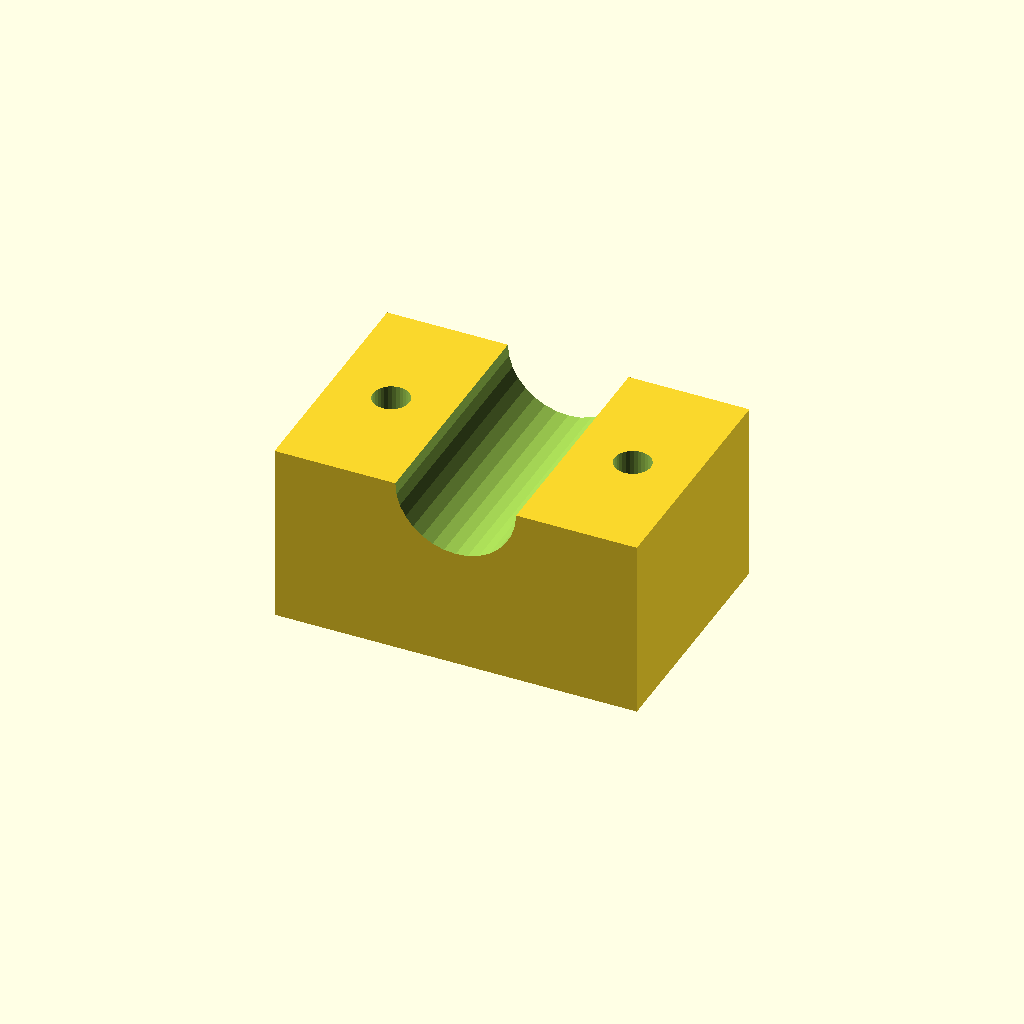
Cell 1: the model at its default parameters.
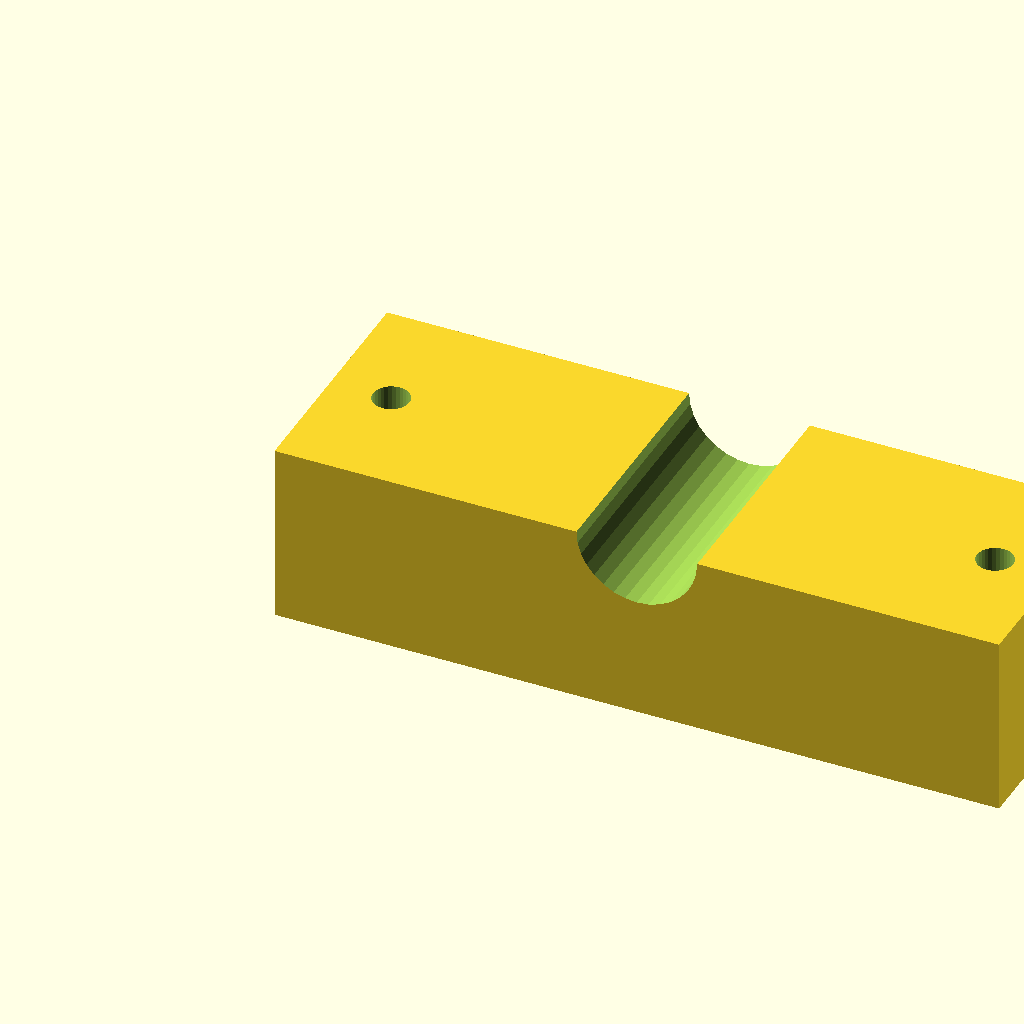
Cell 2: blk_l = 120 (everything else at default).
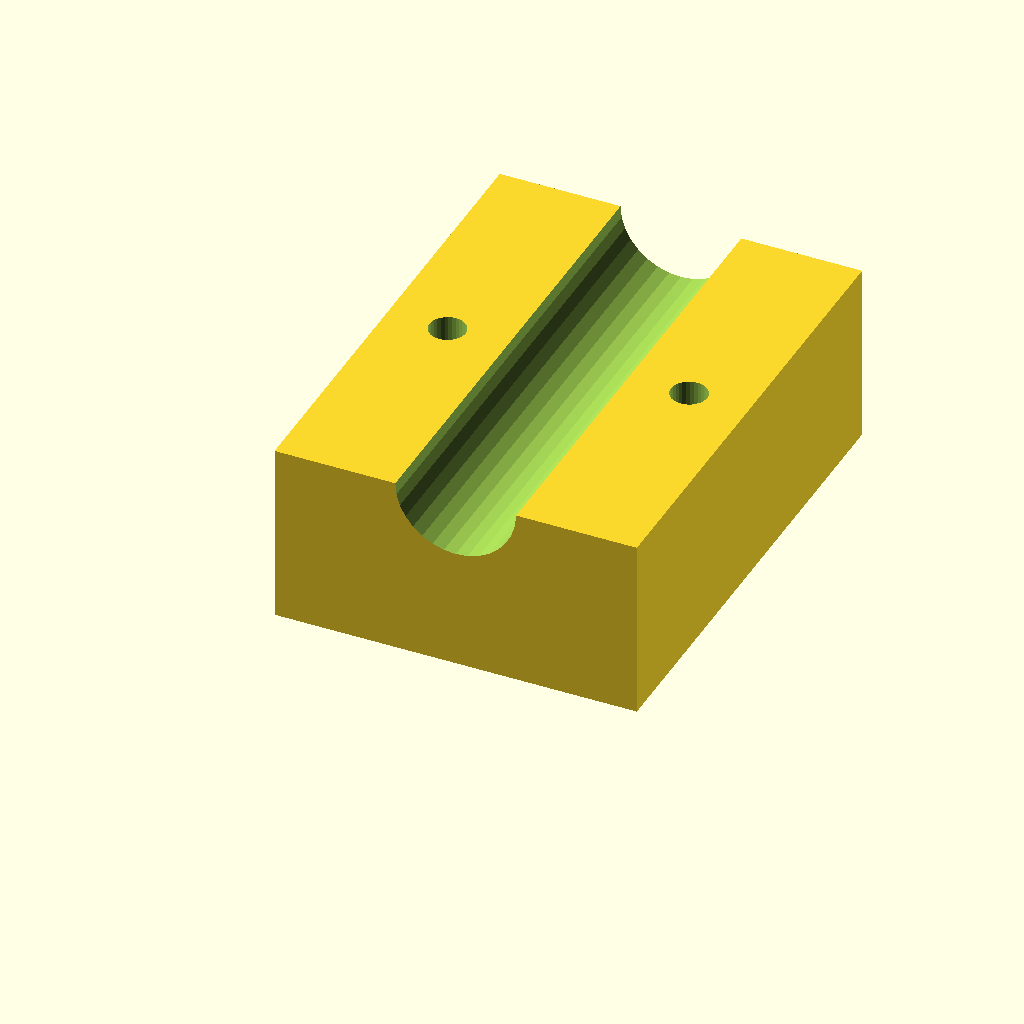
Cell 3: the same model with blk_w = 80.
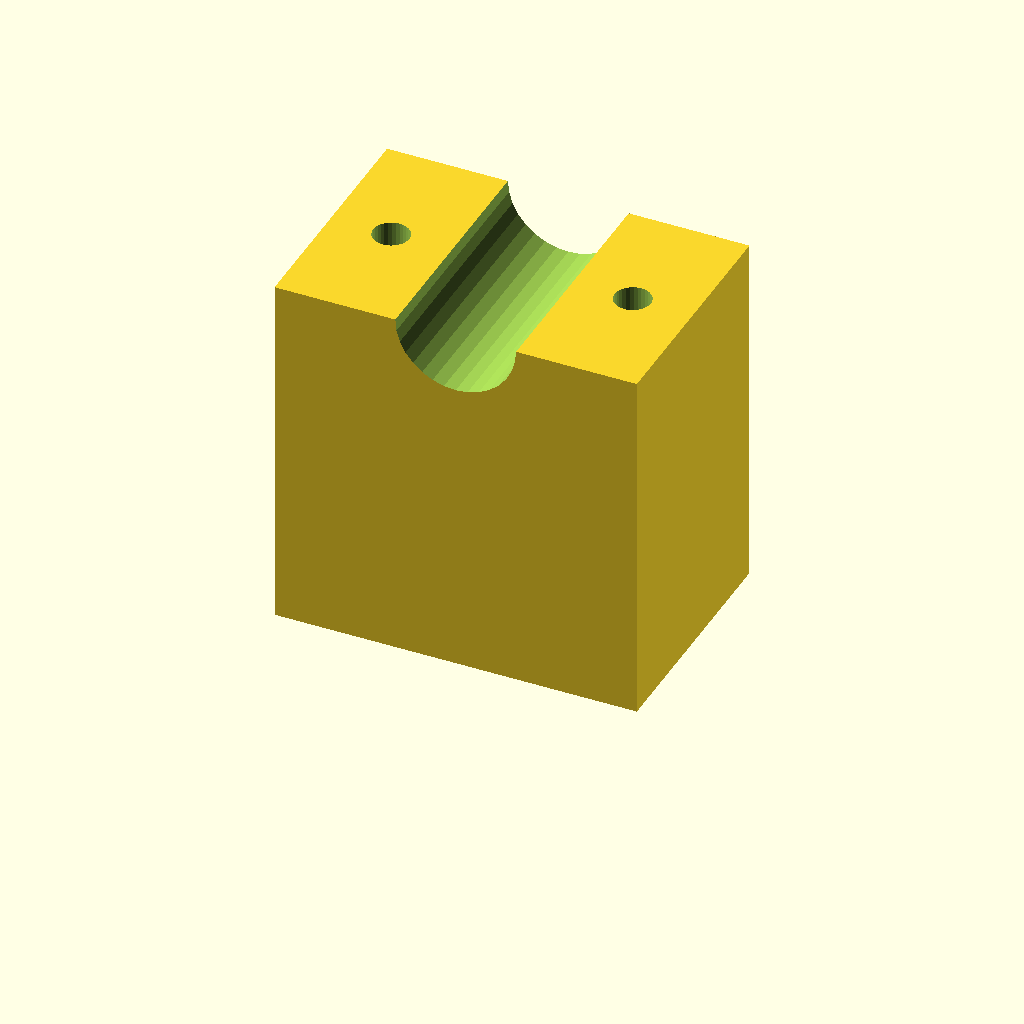
Cell 4: blk_h = 60 (everything else at default).
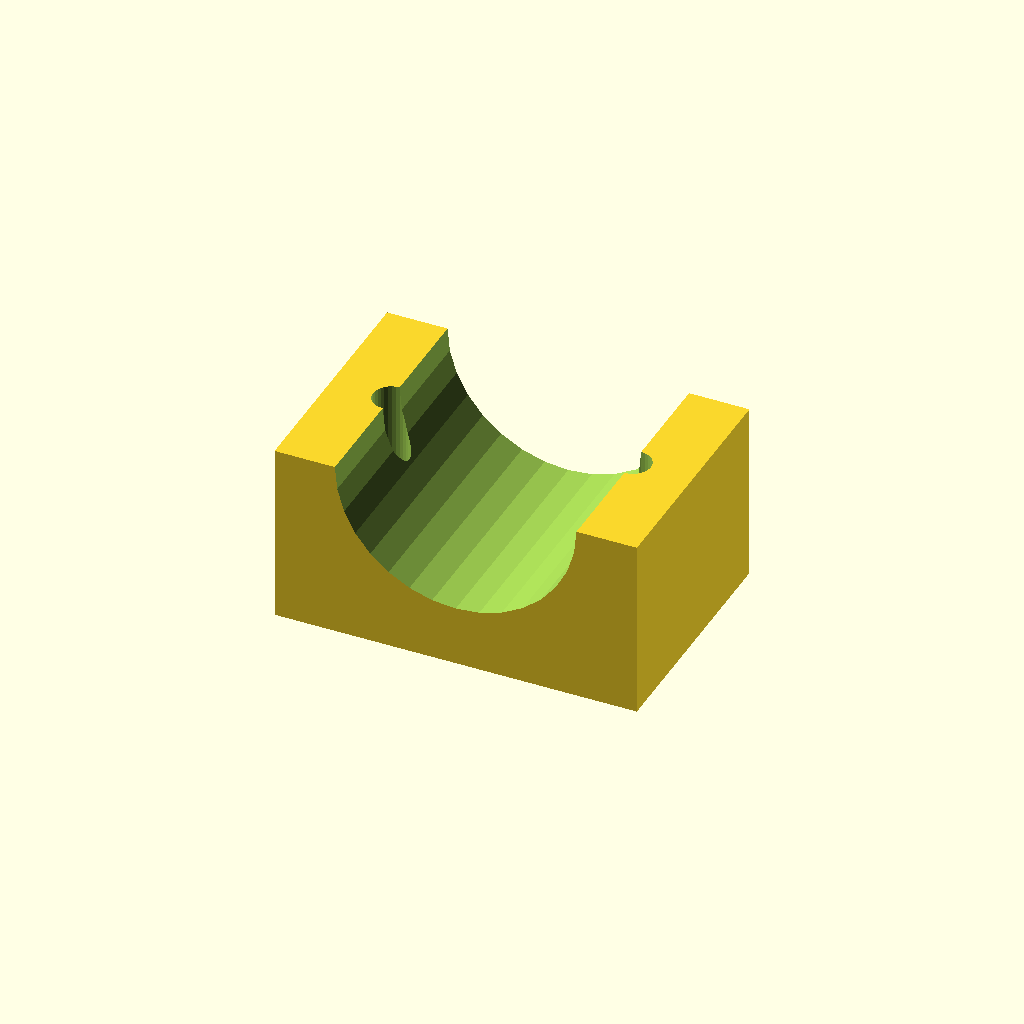
Cell 5: the same model with clamp_r = 20.
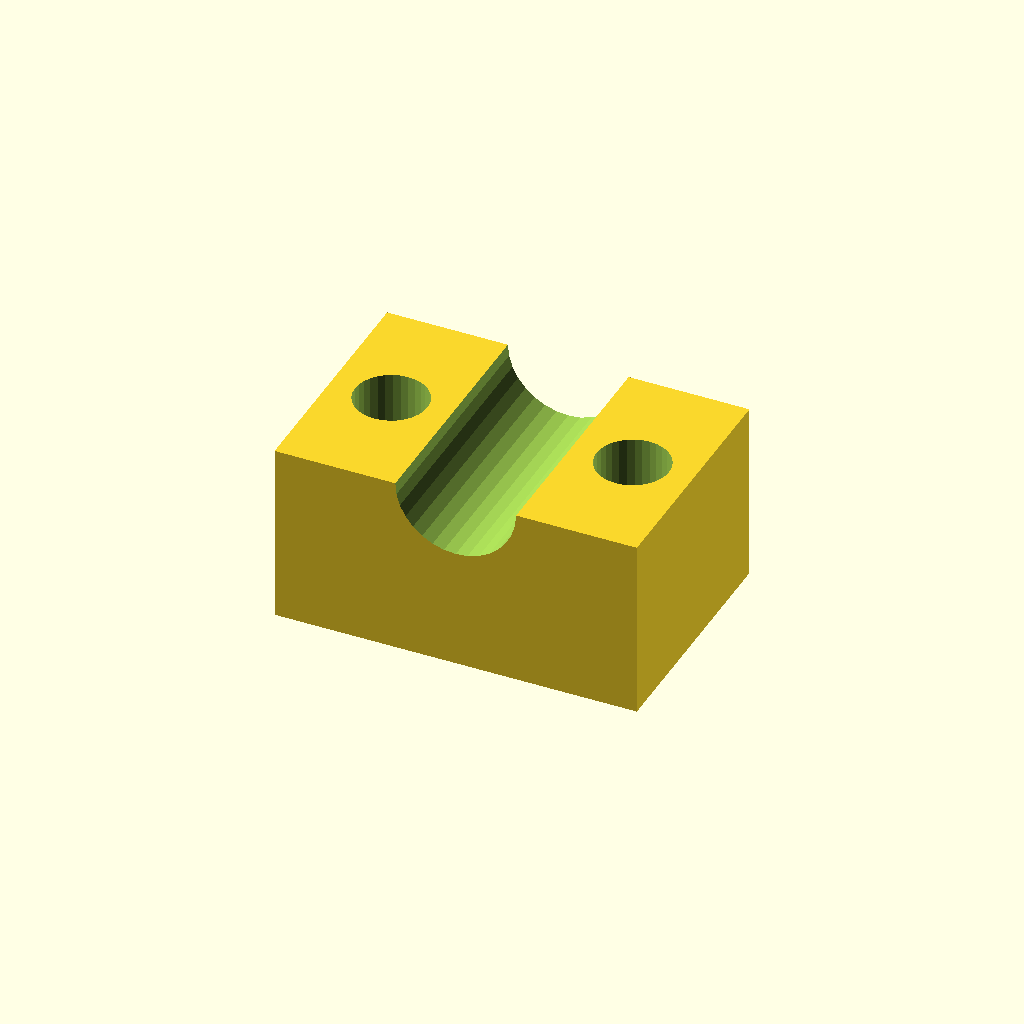
Cell 6 — hole_r set to 6, the other parameters unchanged.
All cells are drawn from one camera (rotation 55°, 0°, 25°, orthographic, colour scheme Cornfield), so only the parameter changes between them.
Source of the model, optional_data/data/solid3/saddleclamp/part_0055.scad:
$fn = 32;

// ----------------------------------------------------------------------
// Saddle clamp: plain shaft clamp
// ----------------------------------------------------------------------

// --- parameters (mm) ---
blk_l = 60;               // block length, X
blk_w = 40;               // block width, Y
blk_h = 30;               // block height
clamp_r = 10;             // shaft groove radius
hole_r = 3;               // bolt hole radius
hole_m = 10;              // bolt hole margin from the ends
fit_tol = 0.05;           // tolerance for press fits, mm
free_tol = 0.3;           // tolerance for clearance fits, mm

saw_depth = clamp_r + 3;  // saw kerf depth

difference() {
  cube([blk_l, blk_w, blk_h]);
  translate([blk_l / 2, -1, blk_h])
    rotate([-90, 0, 0])
      cylinder(h = blk_w + 2, r = clamp_r);
  for (sx = [0, 1])
    translate([sx ? blk_l - hole_m : hole_m, blk_w / 2, -1])
      cylinder(r = hole_r, h = blk_h + 2);
}
Parameter table extracted from the source (name, type, default, range or options):
blk_l: number, default 60
blk_w: number, default 40
blk_h: number, default 30
clamp_r: number, default 10
hole_r: number, default 3
hole_m: number, default 10
fit_tol: number, default 0.05
free_tol: number, default 0.3
